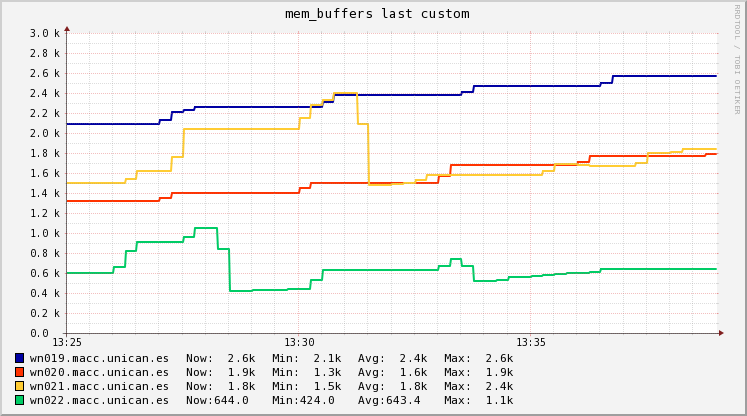

The file beside this chart, header and first rows:
Timestamp, wn019.macc.unican.es, wn020.macc.unican.es, wn021.macc.unican.es, wn022.macc.unican.es
2018-11-14T13:25:15+01:00, 2088, 1320, 1500, 604
2018-11-14T13:25:30+01:00, 2088, 1320, 1500, 604
2018-11-14T13:25:45+01:00, 2088, 1320, 1500, 604
2018-11-14T13:26:00+01:00, 2088, 1320, 1500, 604
2018-11-14T13:26:15+01:00, 2088, 1320, 1500, 660
2018-11-14T13:26:30+01:00, 2088, 1320, 1540, 817.3
2018-11-14T13:26:45+01:00, 2088, 1320, 1620, 908
2018-11-14T13:27:00+01:00, 2088, 1320, 1620, 908
2018-11-14T13:27:15+01:00, 2128, 1348, 1620, 908
2018-11-14T13:27:30+01:00, 2208, 1404, 1759, 908
2018-11-14T13:27:45+01:00, 2227, 1404, 2036, 956
2018-11-14T13:28:00+01:00, 2264, 1404, 2036, 1052
2018-11-14T13:28:15+01:00, 2264, 1404, 2036, 1052
2018-11-14T13:28:30+01:00, 2264, 1404, 2036, 842.7
2018-11-14T13:28:45+01:00, 2264, 1404, 2036, 424
2018-11-14T13:29:00+01:00, 2264, 1404, 2036, 424
2018-11-14T13:29:15+01:00, 2264, 1404, 2036, 427.2
2018-11-14T13:29:30+01:00, 2264, 1404, 2036, 432
2018-11-14T13:29:45+01:00, 2264, 1404, 2036, 433.6
2018-11-14T13:30:00+01:00, 2264, 1404, 2036, 436
2018-11-14T13:30:15+01:00, 2264, 1449, 2152, 436
2018-11-14T13:30:30+01:00, 2264, 1500, 2284, 525.6
2018-11-14T13:30:45+01:00, 2310, 1500, 2330, 628
2018-11-14T13:31:00+01:00, 2380, 1500, 2400, 628
2018-11-14T13:31:15+01:00, 2380, 1500, 2400, 628
2018-11-14T13:31:30+01:00, 2380, 1500, 2093, 628
2018-11-14T13:31:45+01:00, 2380, 1500, 1480, 628
2018-11-14T13:32:00+01:00, 2380, 1500, 1480, 628
2018-11-14T13:32:15+01:00, 2380, 1500, 1487, 628
2018-11-14T13:32:30+01:00, 2380, 1500, 1500, 628
2018-11-14T13:32:45+01:00, 2380, 1500, 1528, 628
2018-11-14T13:33:00+01:00, 2380, 1500, 1584, 628
2018-11-14T13:33:15+01:00, 2380, 1574, 1584, 674.4
2018-11-14T13:33:30+01:00, 2380, 1684, 1584, 744
2018-11-14T13:33:45+01:00, 2409, 1684, 1584, 670.7
2018-11-14T13:34:00+01:00, 2468, 1684, 1584, 524
2018-11-14T13:34:15+01:00, 2468, 1684, 1584, 524
2018-11-14T13:34:30+01:00, 2468, 1684, 1584, 533.6
2018-11-14T13:34:45+01:00, 2468, 1684, 1584, 560
2018-11-14T13:35:00+01:00, 2468, 1684, 1584, 560
2018-11-14T13:35:15+01:00, 2468, 1684, 1584, 565.3
2018-11-14T13:35:30+01:00, 2468, 1684, 1619, 580
2018-11-14T13:35:45+01:00, 2468, 1684, 1688, 586.4
2018-11-14T13:36:00+01:00, 2468, 1684, 1688, 604
2018-11-14T13:36:15+01:00, 2468, 1707, 1684, 604
2018-11-14T13:36:30+01:00, 2468, 1772, 1672, 614.7
2018-11-14T13:36:45+01:00, 2496, 1772, 1672, 644
2018-11-14T13:37:00+01:00, 2572, 1772, 1672, 644
2018-11-14T13:37:15+01:00, 2572, 1772, 1672, 644
2018-11-14T13:37:30+01:00, 2572, 1772, 1698, 644
2018-11-14T13:37:45+01:00, 2572, 1772, 1804, 644
2018-11-14T13:38:00+01:00, 2572, 1772, 1804, 644
2018-11-14T13:38:15+01:00, 2572, 1772, 1810, 644
2018-11-14T13:38:30+01:00, 2572, 1772, 1836, 644
2018-11-14T13:38:45+01:00, 2572, 1772, 1836, 644
2018-11-14T13:39:00+01:00, 2572, 1794, 1836, 644
